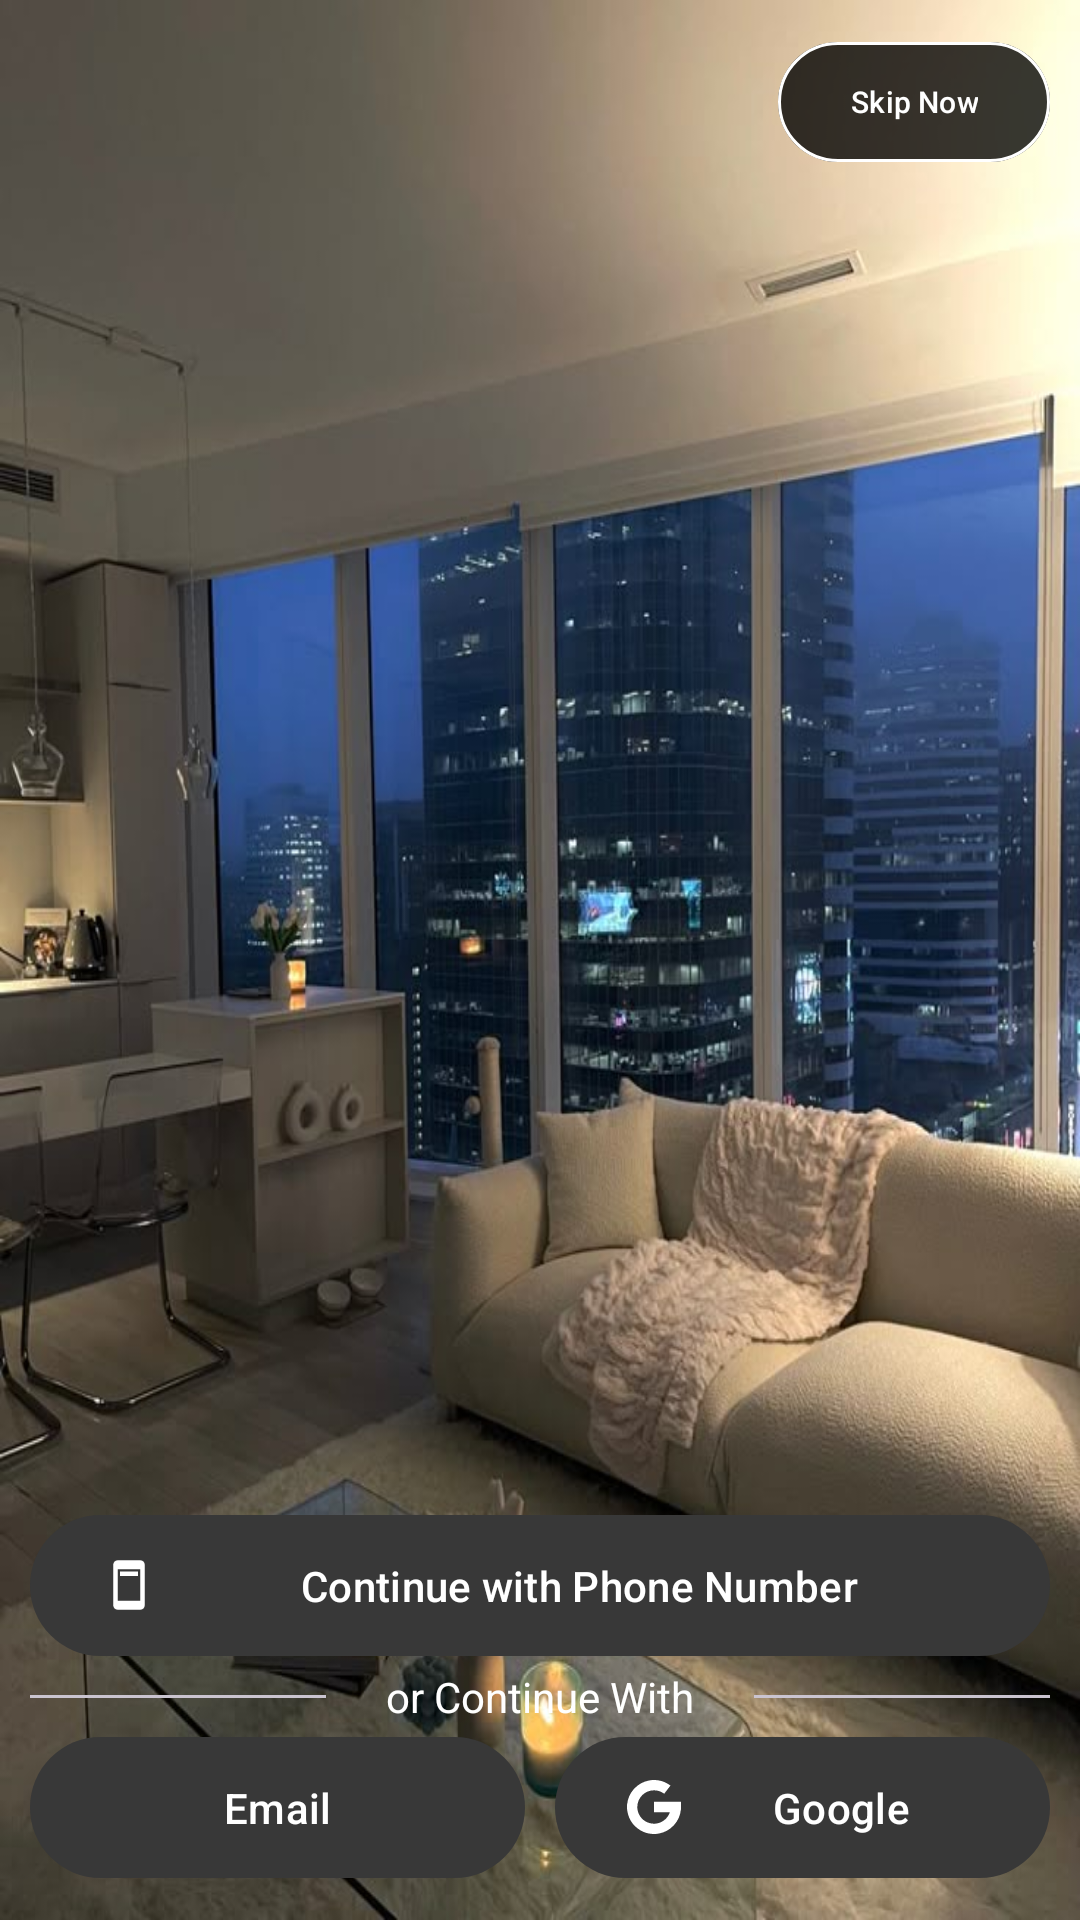

Produce the Android XML layout that renders to this screen, including the resource entries it uses.
<!-- AndroidManifest.xml: application theme Theme.RealEstate -->
<!-- res/layout/activity_login_options.xml -->
<?xml version="1.0" encoding="utf-8"?>
<RelativeLayout
    xmlns:android="http://schemas.android.com/apk/res/android"
    xmlns:app="http://schemas.android.com/apk/res-auto"
    xmlns:tools="http://schemas.android.com/tools"
    android:id="@+id/main"
    android:layout_width="match_parent"
    android:layout_height="match_parent"
    tools:context=".LoginOptionsActivity">

    <View
        android:layout_width="match_parent"
        android:layout_height="match_parent"
        android:background="@drawable/back02"
        android:foreground="@color/black_transparent" />

    <com.google.android.material.button.MaterialButton
        android:id="@+id/skipBtn"
        android:layout_width="wrap_content"
        android:layout_height="wrap_content"
        android:text="Skip Now"
        android:layout_alignParentEnd="true"
        android:layout_margin="10dp"
        android:textColor="@color/white"
        android:textSize="10sp"
        android:backgroundTint="@color/black_transparent"
        app:strokeColor="@color/white"
        app:strokeWidth="1dp" />
    
    <LinearLayout
        android:layout_width="match_parent"
        android:layout_height="wrap_content"
        android:layout_alignParentBottom="true"
        android:orientation="vertical"
        android:padding="10dp" >
        
        <com.google.android.material.button.MaterialButton
            android:id="@+id/LoginPhoneBtn"
            android:layout_width="match_parent"
            android:layout_height="wrap_content"
            android:minHeight="@dimen/m_button_height"
            app:icon="@drawable/phone_black"
            android:text="Continue with Phone Number"/>

        <RelativeLayout
            android:layout_width="match_parent"
            android:layout_height="wrap_content" >

            <com.google.android.material.divider.MaterialDivider
                android:layout_width="match_parent"
                android:layout_height="wrap_content"
                android:layout_centerVertical="true"
                android:layout_toStartOf="@id/ContinueWithLabelTv"/>

            <TextView
                android:id="@+id/ContinueWithLabelTv"
                android:layout_width="wrap_content"
                android:layout_height="wrap_content"
                android:text="or Continue With"
                android:textColor="@color/white"
                android:layout_marginStart="20dp"
                android:layout_marginEnd="20dp"
                android:layout_centerInParent="true" />

            <com.google.android.material.divider.MaterialDivider
                android:layout_width="match_parent"
                android:layout_height="wrap_content"
                android:layout_toEndOf="@id/ContinueWithLabelTv"
                android:layout_centerVertical="true" />

        </RelativeLayout>
        
        <LinearLayout
            android:id="@+id/moreOptionsLl"
            android:layout_width="match_parent"
            android:layout_height="wrap_content"
            android:orientation="horizontal">
            
            <com.google.android.material.button.MaterialButton
                android:id="@+id/LoginEmailBtn"
                android:layout_width="match_parent"
                android:layout_height="wrap_content"
                android:text="Email"
                android:minHeight="@dimen/m_button_height"
                android:layout_marginEnd="5dp"
                android:layout_weight="1"
                app:icon="@drawable/email_black" />

            <com.google.android.material.button.MaterialButton
                android:id="@+id/LoginGoogleBtn"
                android:layout_width="match_parent"
                android:layout_height="wrap_content"
                android:text="Google"
                android:layout_marginStart="5dp"
                android:layout_weight="1"
                android:minHeight="@dimen/m_button_height"
                app:icon="@drawable/google_white"/>

        </LinearLayout>

    </LinearLayout>


</RelativeLayout>
<!-- resources referenced by this layout -->
<resources>
  <color name="black_transparent">#88000000</color>
  <color name="white">#FFFFFFFF</color>
  <dimen name="m_button_height"> 55dp </dimen>
  <!-- drawable back02: jpg bitmap (drawable, 81925 bytes) -->
  <!-- drawable google_white (drawable) -->
  <?xml version="1.0" encoding="utf-8"?>
  
  <vector xmlns:android="http://schemas.android.com/apk/res/android"
      android:width="24dp"
      android:height="24dp"
      android:viewportWidth="512"
      android:viewportHeight="512">
      <path
          android:pathData="M241,0c9.33,0 18.67,0 28,0 1.96,0.28 3.91,0.59 5.87,0.83 8.1,0.96 16.25,1.56 24.29,2.91 33.58,5.63 64.75,17.67 93.5,35.9 6.57,4.17 12.83,8.81 19.43,13.36 -20.06,26.04 -39.73,51.59 -59.4,77.14 -67.37,-50.86 -155.71,-38.24 -207.29,12.53 -48.49,47.72 -63.52,123.09 -29.13,187.72 32.35,60.79 100.87,95.53 173.03,80.48 63.52,-13.25 105.92,-64.42 116.61,-106.14h-149.58v-97.56c2.44,0 4.57,0 6.7,0 80.83,0 161.66,0 242.49,0 2.16,0 4.33,-0.1 6.49,-0.16v64c-0.41,3.6 -0.82,7.19 -1.23,10.79 -6.13,55.09 -27.17,103.68 -64.3,144.88 -39.42,43.74 -88.27,71.05 -146.38,81.34 -9.63,1.71 -19.39,2.67 -29.1,3.98h-30c-1.29,-0.28 -2.56,-0.73 -3.86,-0.82 -40.05,-2.83 -77.51,-14.28 -111.69,-35.23C59.13,435.3 18.31,376.71 3.99,300.04 2.19,290.45 1.31,280.69 0,271v-30c0.41,-3.6 0.83,-7.19 1.23,-10.79 6.13,-55.09 27.17,-103.68 64.3,-144.88C104.94,41.58 153.79,14.27 211.9,3.98c9.63,-1.71 19.39,-2.67 29.1,-3.98Z"
          android:fillColor="#f2f2f2"/>
  </vector>
  <!-- drawable phone_black (drawable) -->
  <vector xmlns:android="http://schemas.android.com/apk/res/android" android:height="24dp" android:tint="#000000" android:viewportHeight="24" android:viewportWidth="24" android:width="24dp">
        
      <path android:fillColor="@android:color/white" android:pathData="M17,1L7,1c-1.1,0 -2,0.9 -2,2v18c0,1.1 0.9,2 2,2h10c1.1,0 2,-0.9 2,-2L19,3c0,-1.1 -0.9,-2 -2,-2zM17,19L7,19L7,5h10v14zM8,6h8v2L8,8z"/>
      
  </vector>
  <style name="Theme.RealEstate" parent="Base.Theme.RealEstate" />
  <style name="Base.Theme.RealEstate" parent="Theme.Material3.DayNight.NoActionBar">
          
          <item name="colorPrimary"> @color/colorPrimary </item>
          <item name="colorPrimaryDark"> @color/colorPrimaryDark </item>
      </style>
  <color name="colorPrimary">#383838</color>
  <color name="colorPrimaryDark">#A040FF</color>
</resources>
